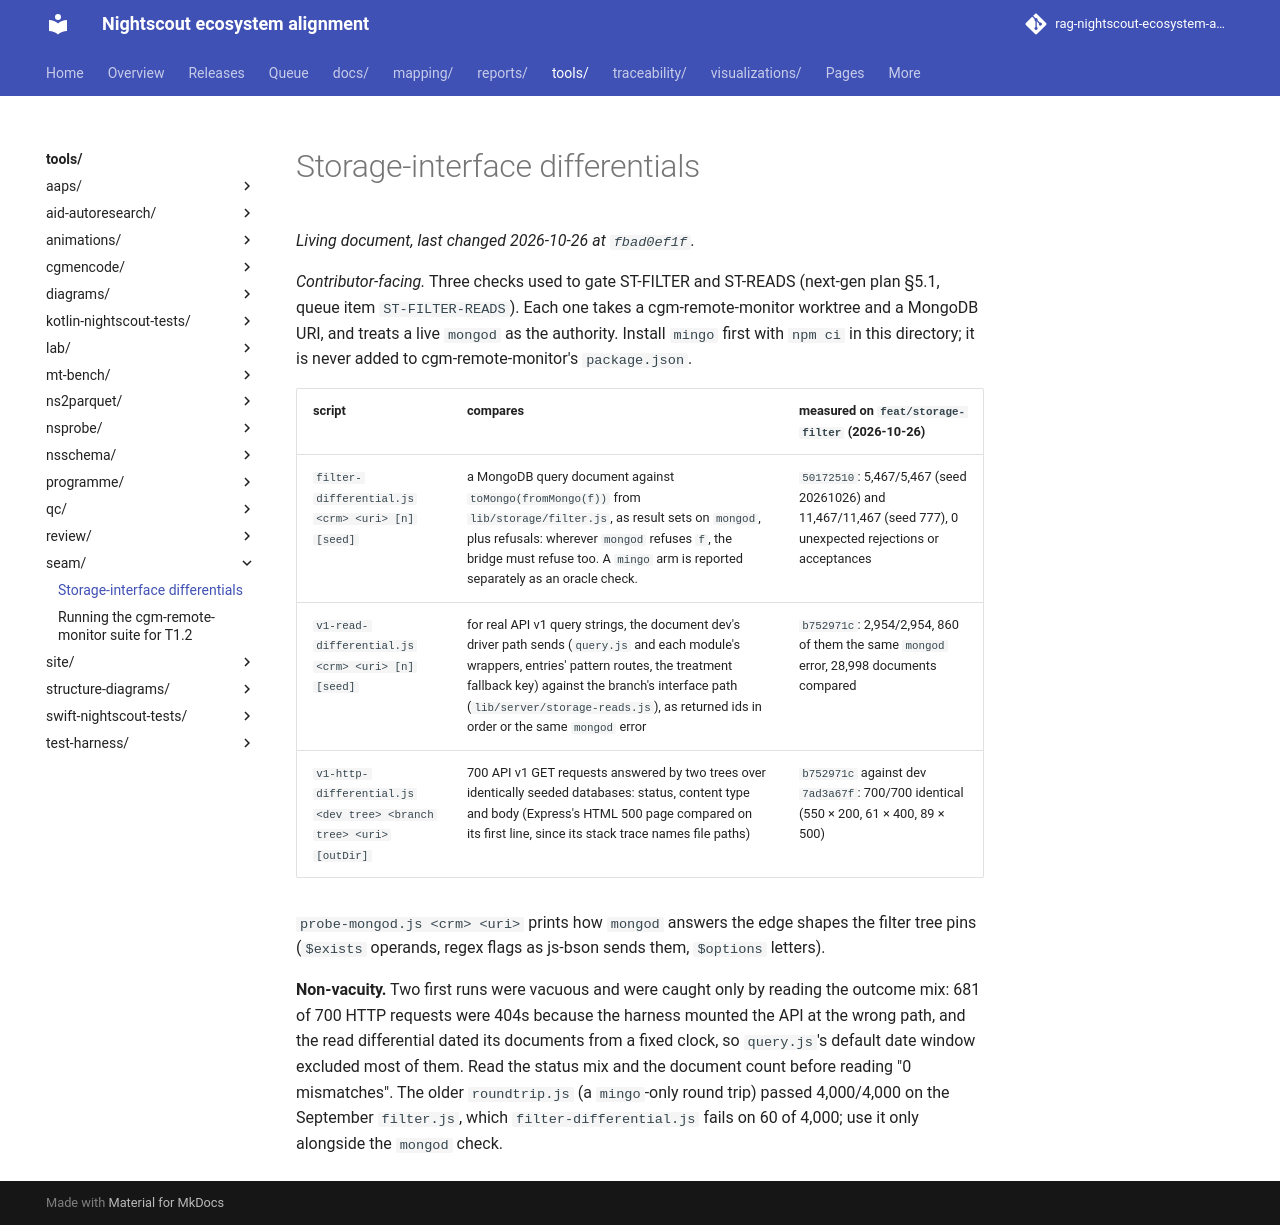

repository: bewest/rag-nightscout-ecosystem-alignment · page: tools/seam/DIFFERENTIALS.html · generator: mkdocs

# Storage-interface differentials

*Contributor-facing.* Three checks used to gate ST-FILTER and ST-READS (next-gen plan §5.1, queue item
`ST-FILTER-READS`). Each one takes a cgm-remote-monitor worktree and a MongoDB URI, and treats a live
`mongod` as the authority. Install `mingo` first with `npm ci` in this directory; it is never added to
cgm-remote-monitor's `package.json`.

| script | compares | measured on `feat/storage-filter` (2026-10-26) |
|---|---|---|
| `filter-differential.js <crm> <uri> [n] [seed]` | a MongoDB query document against `toMongo(fromMongo(f))` from `lib/storage/filter.js`, as result sets on `mongod`, plus refusals: wherever `mongod` refuses `f`, the bridge must refuse too. A `mingo` arm is reported separately as an oracle check. | `50172510`: 5,467/5,467 (seed 20261026) and 11,467/11,467 (seed 777), 0 unexpected rejections or acceptances |
| `v1-read-differential.js <crm> <uri> [n] [seed]` | for real API v1 query strings, the document dev's driver path sends (`query.js` and each module's wrappers, entries' pattern routes, the treatment fallback key) against the branch's interface path (`lib/server/storage-reads.js`), as returned ids in order or the same `mongod` error | `b752971c`: 2,954/2,954, 860 of them the same `mongod` error, 28,998 documents compared |
| `v1-http-differential.js <dev tree> <branch tree> <uri> [outDir]` | 700 API v1 GET requests answered by two trees over identically seeded databases: status, content type and body (Express's HTML 500 page compared on its first line, since its stack trace names file paths) | `b752971c` against dev `7ad3a67f`: 700/700 identical (550 × 200, 61 × 400, 89 × 500) |

`probe-mongod.js <crm> <uri>` prints how `mongod` answers the edge shapes the filter tree pins (`$exists`
operands, regex flags as js-bson sends them, `$options` letters).

**Non-vacuity.** Two first runs were vacuous and were caught only by reading the outcome mix:
681 of 700 HTTP requests were 404s because the harness mounted the API at the wrong path, and the
read differential dated its documents from a fixed clock, so `query.js`'s default date window
excluded most of them. Read the status mix and the document count before reading "0 mismatches".
The older `roundtrip.js` (a `mingo`-only round trip) passed 4,000/4,000 on the September `filter.js`,
which `filter-differential.js` fails on 60 of 4,000; use it only alongside the `mongod` check.
